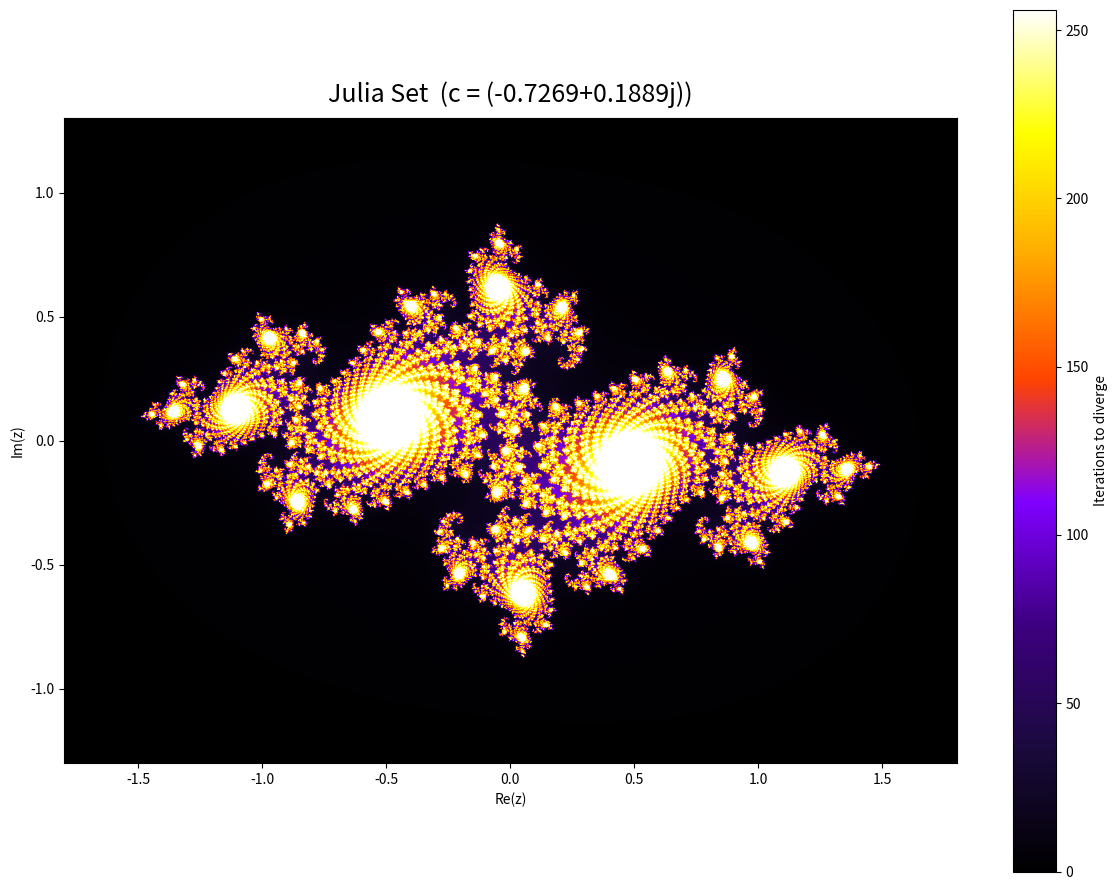

Write Python code to recreate this figure.
"""Julia Set fractal generator."""
import numpy as np
import matplotlib.pyplot as plt
from matplotlib.colors import LinearSegmentedColormap


def julia(z, c, max_iter=256):
    for n in range(max_iter):
        if abs(z) > 2:
            return n
        z = z * z + c
    return max_iter


def generate_julia(c=-0.7269 + 0.1889j, width=1200, height=900, max_iter=256):
    x = np.linspace(-1.8, 1.8, width)
    y = np.linspace(-1.3, 1.3, height)
    result = np.zeros((height, width))

    for i, yi in enumerate(y):
        for j, xj in enumerate(x):
            result[i, j] = julia(complex(xj, yi), c, max_iter)

    return result


def main():
    # Classic beautiful Julia set constant
    c = -0.7269 + 0.1889j
    print(f"Generating Julia Set (c = {c})...")
    data = generate_julia(c=c)

    colors = ["#000000", "#1a0a3d", "#3d0080", "#8000ff", "#ff4400",
              "#ffaa00", "#ffff00", "#ffffff"]
    cmap = LinearSegmentedColormap.from_list("julia", colors, N=512)

    fig, ax = plt.subplots(figsize=(12, 9), dpi=100)
    img = ax.imshow(data, cmap=cmap, extent=[-1.8, 1.8, -1.3, 1.3],
                    origin="lower", interpolation="bilinear")
    ax.set_title(f"Julia Set  (c = {c})", fontsize=18, pad=12)
    ax.set_xlabel("Re(z)")
    ax.set_ylabel("Im(z)")
    plt.colorbar(img, ax=ax, label="Iterations to diverge")
    plt.tight_layout()
    plt.savefig("julia_set.png", dpi=150, bbox_inches="tight")
    print("Saved: julia_set.png")


if __name__ == "__main__":
    main()
